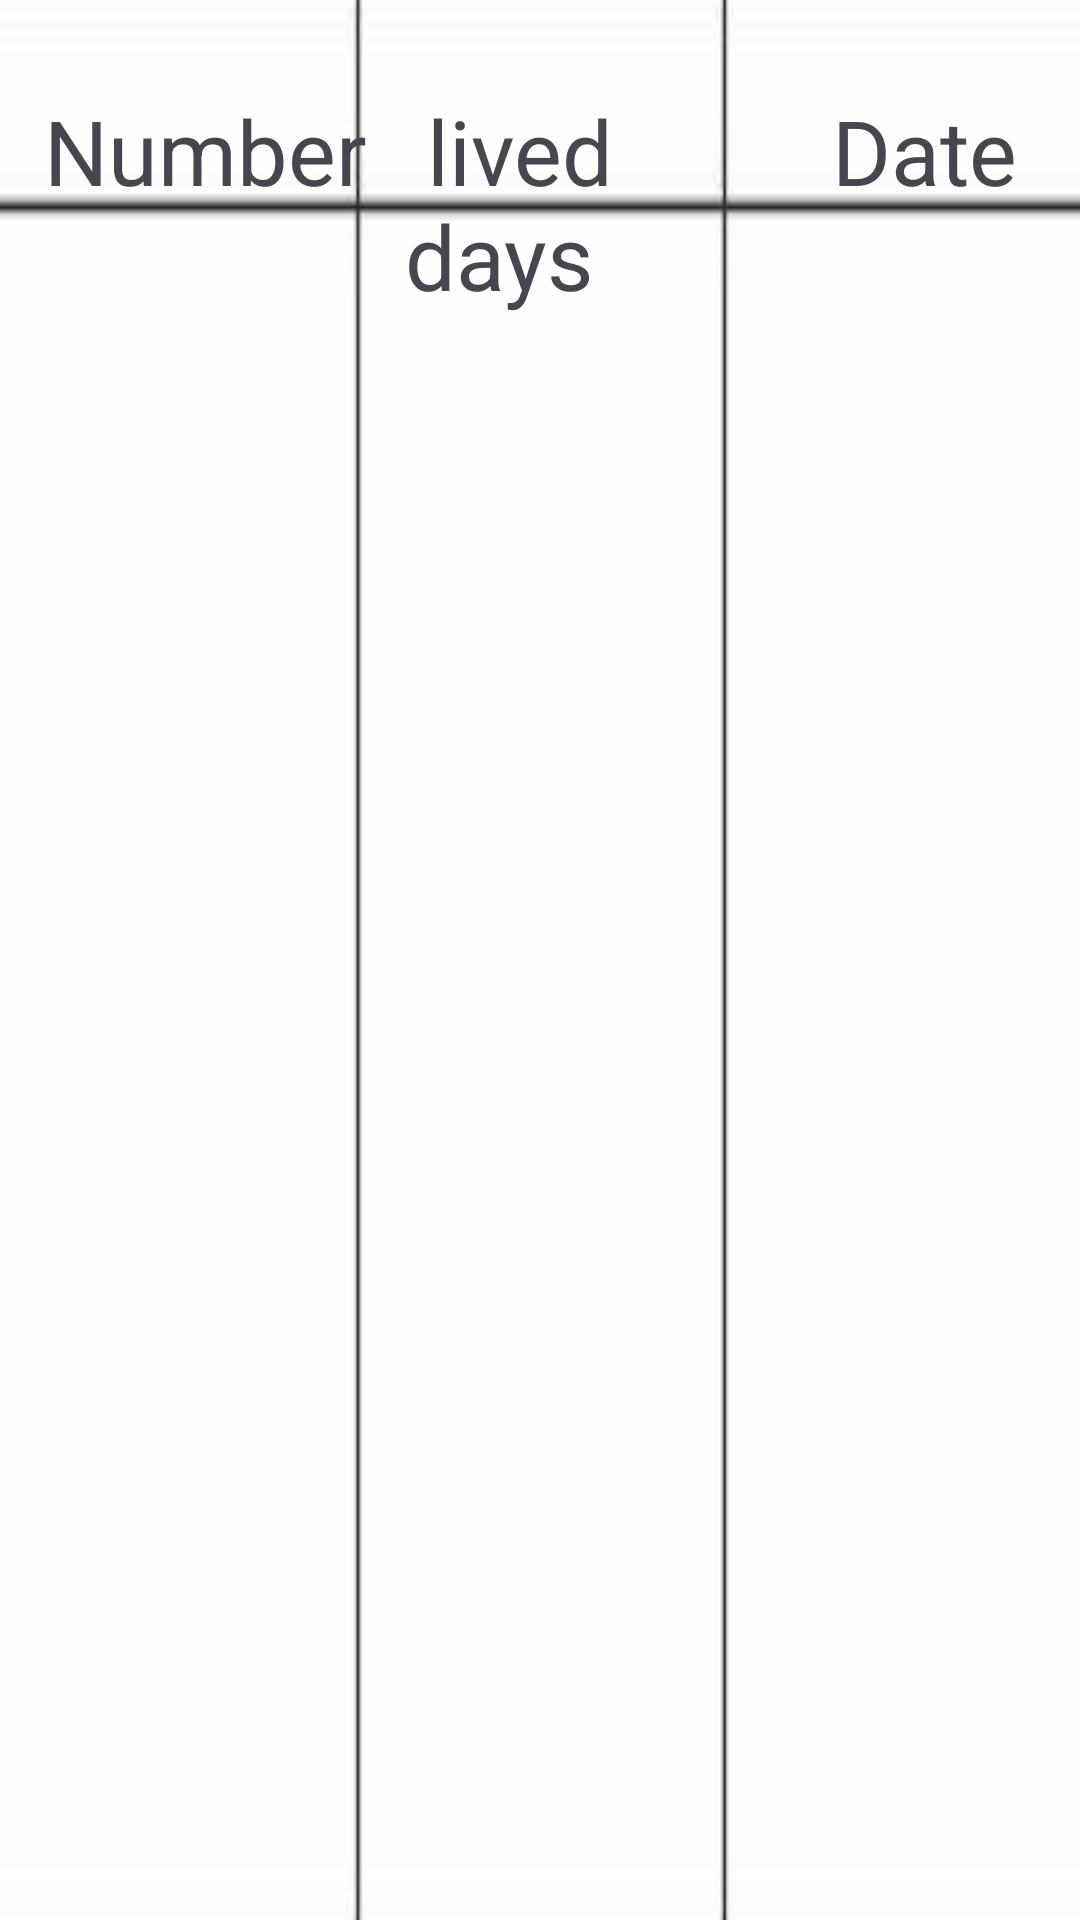

Layout XML and referenced resources for this Android screen:
<!-- AndroidManifest.xml: application theme Theme.Nornal_PAAD -->
<!-- res/layout/record.xml -->
<?xml version="1.0" encoding="utf-8"?>
<LinearLayout xmlns:android="http://schemas.android.com/apk/res/android"
    xmlns:app="http://schemas.android.com/apk/res-auto"
    xmlns:tools="http://schemas.android.com/tools"
    android:layout_width="match_parent"
    android:layout_height="match_parent"
    android:orientation="vertical"
    tools:context="Record"
    android:background="@drawable/tablichka">
    <LinearLayout
        android:layout_width="wrap_content"
        android:layout_height="wrap_content"
        android:orientation="horizontal">
        <TextView
            android:layout_width="135dp"
            android:layout_height="30dp"/>
        <TextView
            android:textSize="30dp"
            android:layout_width="135dp"
            android:layout_height="30dp"/>
        <TextView
            android:textSize="30dp"
            android:layout_width="135dp"
            android:layout_height="30dp"/>
    </LinearLayout>
    <LinearLayout
        android:layout_width="wrap_content"
        android:layout_height="wrap_content"
        android:orientation="horizontal">
<TextView
    android:text="  Number"
    android:textSize="30dp"
    android:layout_width="135dp"
    android:layout_height="75dp"/>
        <TextView
            android:text=" lived days"
            android:textSize="30dp"
            android:layout_width="135dp"
            android:layout_height="75dp"/>
        <TextView
            android:text=" Date"
            android:textSize="30dp"
            android:layout_width="135dp"
            android:layout_height="75dp"/>
</LinearLayout>

    <LinearLayout
        android:layout_width="wrap_content"
        android:layout_height="wrap_content"
        android:orientation="horizontal">
        <ListView
            android:id="@+id/number"

            android:textSize="30dp"
            android:layout_width="135dp"
            android:layout_height="wrap_content"/>
    <ListView
    android:id="@+id/baza"
    android:textSize="30dp"
    android:layout_width="wrap_content"
    android:layout_height="wrap_content"/>





</LinearLayout>



    </LinearLayout>
<!-- resources referenced by this layout -->
<resources>
  <!-- drawable tablichka: jpg bitmap (drawable, 24765 bytes) -->
  <style name="Theme.Nornal_PAAD" parent="Base.Theme.Nornal_PAAD" />
  <style name="Base.Theme.Nornal_PAAD" parent="Theme.Material3.DayNight.NoActionBar">
          
          
      </style>
</resources>
